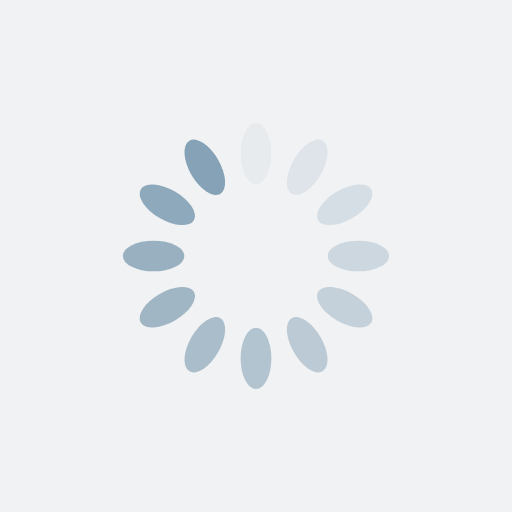
t = 0.00 s
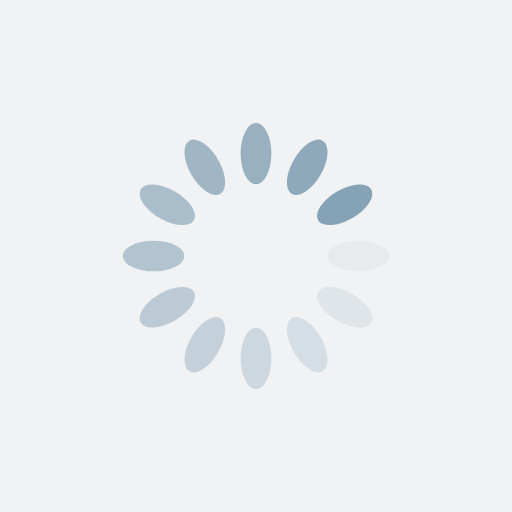
t = 0.39 s
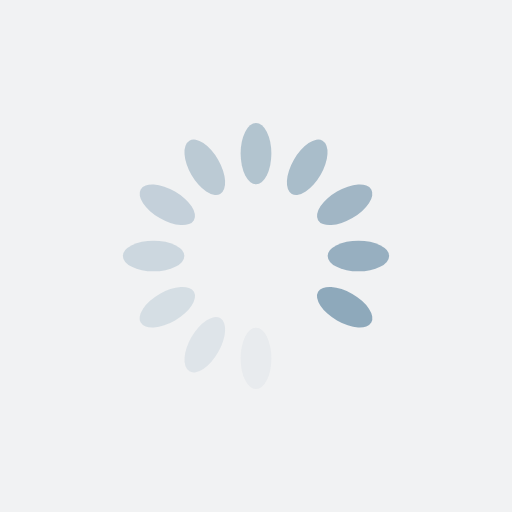
t = 0.77 s
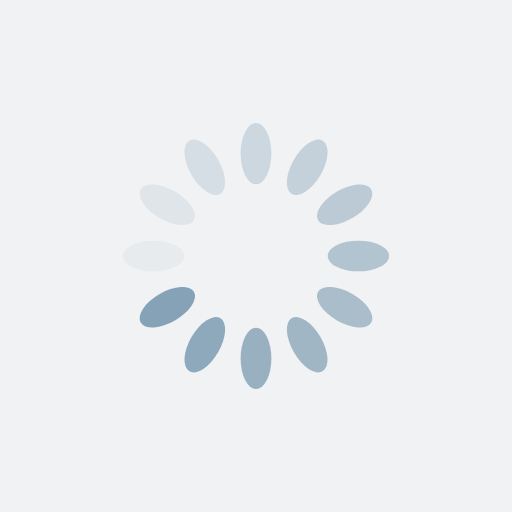
t = 1.15 s

The animated SVG that drew these frames (rendered in a browser with its animation timeline set to each time). Animation: 12 SMIL elements (animate=12); one cycle of 1.54 s, repeats indefinitely.

<?xml version="1.0" encoding="utf-8"?>
<svg xmlns="http://www.w3.org/2000/svg" xmlns:xlink="http://www.w3.org/1999/xlink" style="margin: auto; background: rgb(241, 242, 243); display: block; shape-rendering: auto;" width="200px" height="200px" viewBox="0 0 100 100" preserveAspectRatio="xMidYMid">
<g transform="rotate(0 50 50)">
  <rect x="47" y="24" rx="3" ry="6" width="6" height="12" fill="#85a2b6">
    <animate attributeName="opacity" values="1;0" keyTimes="0;1" dur="1.5384615384615383s" begin="-1.4102564102564101s" repeatCount="indefinite"></animate>
  </rect>
</g><g transform="rotate(30 50 50)">
  <rect x="47" y="24" rx="3" ry="6" width="6" height="12" fill="#85a2b6">
    <animate attributeName="opacity" values="1;0" keyTimes="0;1" dur="1.5384615384615383s" begin="-1.282051282051282s" repeatCount="indefinite"></animate>
  </rect>
</g><g transform="rotate(60 50 50)">
  <rect x="47" y="24" rx="3" ry="6" width="6" height="12" fill="#85a2b6">
    <animate attributeName="opacity" values="1;0" keyTimes="0;1" dur="1.5384615384615383s" begin="-1.1538461538461537s" repeatCount="indefinite"></animate>
  </rect>
</g><g transform="rotate(90 50 50)">
  <rect x="47" y="24" rx="3" ry="6" width="6" height="12" fill="#85a2b6">
    <animate attributeName="opacity" values="1;0" keyTimes="0;1" dur="1.5384615384615383s" begin="-1.0256410256410255s" repeatCount="indefinite"></animate>
  </rect>
</g><g transform="rotate(120 50 50)">
  <rect x="47" y="24" rx="3" ry="6" width="6" height="12" fill="#85a2b6">
    <animate attributeName="opacity" values="1;0" keyTimes="0;1" dur="1.5384615384615383s" begin="-0.8974358974358974s" repeatCount="indefinite"></animate>
  </rect>
</g><g transform="rotate(150 50 50)">
  <rect x="47" y="24" rx="3" ry="6" width="6" height="12" fill="#85a2b6">
    <animate attributeName="opacity" values="1;0" keyTimes="0;1" dur="1.5384615384615383s" begin="-0.7692307692307692s" repeatCount="indefinite"></animate>
  </rect>
</g><g transform="rotate(180 50 50)">
  <rect x="47" y="24" rx="3" ry="6" width="6" height="12" fill="#85a2b6">
    <animate attributeName="opacity" values="1;0" keyTimes="0;1" dur="1.5384615384615383s" begin="-0.641025641025641s" repeatCount="indefinite"></animate>
  </rect>
</g><g transform="rotate(210 50 50)">
  <rect x="47" y="24" rx="3" ry="6" width="6" height="12" fill="#85a2b6">
    <animate attributeName="opacity" values="1;0" keyTimes="0;1" dur="1.5384615384615383s" begin="-0.5128205128205128s" repeatCount="indefinite"></animate>
  </rect>
</g><g transform="rotate(240 50 50)">
  <rect x="47" y="24" rx="3" ry="6" width="6" height="12" fill="#85a2b6">
    <animate attributeName="opacity" values="1;0" keyTimes="0;1" dur="1.5384615384615383s" begin="-0.3846153846153846s" repeatCount="indefinite"></animate>
  </rect>
</g><g transform="rotate(270 50 50)">
  <rect x="47" y="24" rx="3" ry="6" width="6" height="12" fill="#85a2b6">
    <animate attributeName="opacity" values="1;0" keyTimes="0;1" dur="1.5384615384615383s" begin="-0.2564102564102564s" repeatCount="indefinite"></animate>
  </rect>
</g><g transform="rotate(300 50 50)">
  <rect x="47" y="24" rx="3" ry="6" width="6" height="12" fill="#85a2b6">
    <animate attributeName="opacity" values="1;0" keyTimes="0;1" dur="1.5384615384615383s" begin="-0.1282051282051282s" repeatCount="indefinite"></animate>
  </rect>
</g><g transform="rotate(330 50 50)">
  <rect x="47" y="24" rx="3" ry="6" width="6" height="12" fill="#85a2b6">
    <animate attributeName="opacity" values="1;0" keyTimes="0;1" dur="1.5384615384615383s" begin="0s" repeatCount="indefinite"></animate>
  </rect>
</g>
<!-- [ldio] generated by https://loading.io/ --></svg>